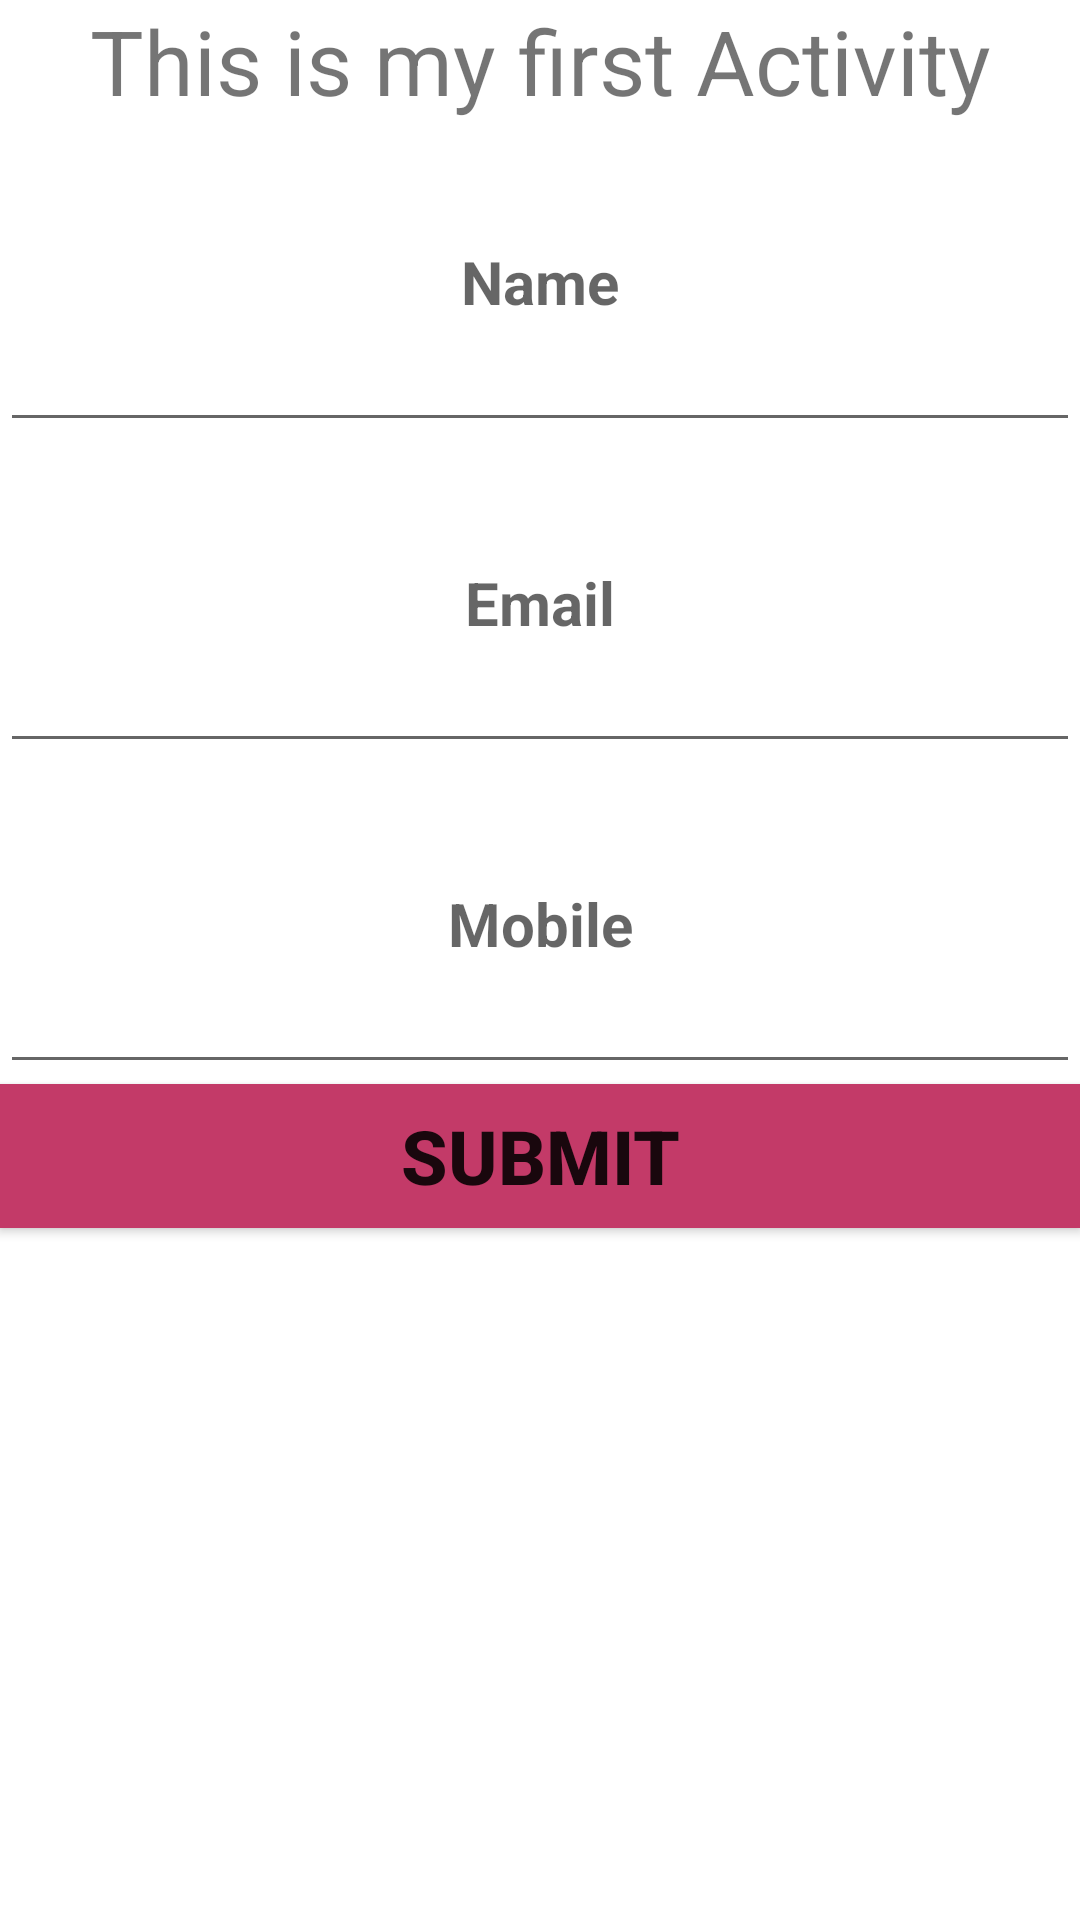

Reconstruct the res/layout file that produces this screen, plus the resources it refers to.
<!-- AndroidManifest.xml: application theme Theme.Switching_activities -->
<!-- res/layout/activity_main.xml -->
<?xml version="1.0" encoding="utf-8"?>
<LinearLayout
    xmlns:android="http://schemas.android.com/apk/res/android"
    xmlns:app="http://schemas.android.com/apk/res-auto"
    xmlns:tools="http://schemas.android.com/tools"
    android:orientation="vertical"
    android:layout_width="match_parent"
    android:layout_height="match_parent"
    tools:context=".MainActivity">

    <TextView
        android:layout_width="match_parent"
        android:layout_height="wrap_content"
        android:textSize="30dp"
        android:gravity="center"
        android:id="@+id/textview"
        android:text="This is my first Activity"
        app:layout_constraintBottom_toBottomOf="parent"
        app:layout_constraintLeft_toLeftOf="parent"
        app:layout_constraintRight_toRightOf="parent"
        app:layout_constraintTop_toTopOf="parent" />
    <EditText
        android:layout_width="match_parent"
        android:layout_height="wrap_content"
        android:id="@+id/name"
        android:gravity="center"
        android:padding="40dp"
        android:textAlignment="center"
        android:textStyle="bold"
        android:textColor="@color/teal_700"
        android:textSize="20dp"
        android:hint="Name"></EditText>
    <EditText
        android:layout_width="match_parent"
        android:layout_height="wrap_content"
        android:id="@+id/email"
        android:gravity="center"
        android:padding="40dp"
        android:textAlignment="center"
        android:textStyle="bold"
        android:textColor="@color/teal_700"
        android:textSize="20dp"
        android:hint="Email"></EditText>
    <EditText
        android:layout_width="match_parent"
        android:layout_height="wrap_content"
        android:id="@+id/mobile_number"
        android:gravity="center"
        android:padding="40dp"
        android:textAlignment="center"
        android:textStyle="bold"
        android:textColor="@color/teal_700"
        android:textSize="20dp"
        android:hint="Mobile"></EditText>
    <Button
        android:layout_width="match_parent"
        android:layout_height="wrap_content"
        android:id="@+id/submit"
        android:textSize="25dp"
        android:textStyle="bold"
        android:gravity="center"
        android:text="Submit"
        android:textAlignment="center"
        android:background="#C33A68"></Button>


</LinearLayout>
<!-- resources referenced by this layout -->
<resources>
  <style name="Theme.Switching_activities" parent="Theme.MaterialComponents.DayNight.DarkActionBar">
          
          <item name="colorPrimary">@color/purple_500</item>
          <item name="colorPrimaryVariant">@color/purple_700</item>
          <item name="colorOnPrimary">@color/white</item>
          
          <item name="colorSecondary">@color/teal_200</item>
          <item name="colorSecondaryVariant">@color/teal_700</item>
          <item name="colorOnSecondary">@color/black</item>
          
          <item name="android:statusBarColor" tools:targetApi="l">?attr/colorPrimaryVariant</item>
          
      </style>
  <!-- not gathered from this repository: default colours our renderer supplied (Android Studio template values) -->
  <color name="purple_500">#FF6200EE</color>
  <color name="purple_700">#FF3700B3</color>
  <color name="teal_200">#FF03DAC5</color>
  <color name="teal_700">#FF018786</color>
  <color name="black">#FF000000</color>
  <color name="white">#FFFFFFFF</color>
</resources>
